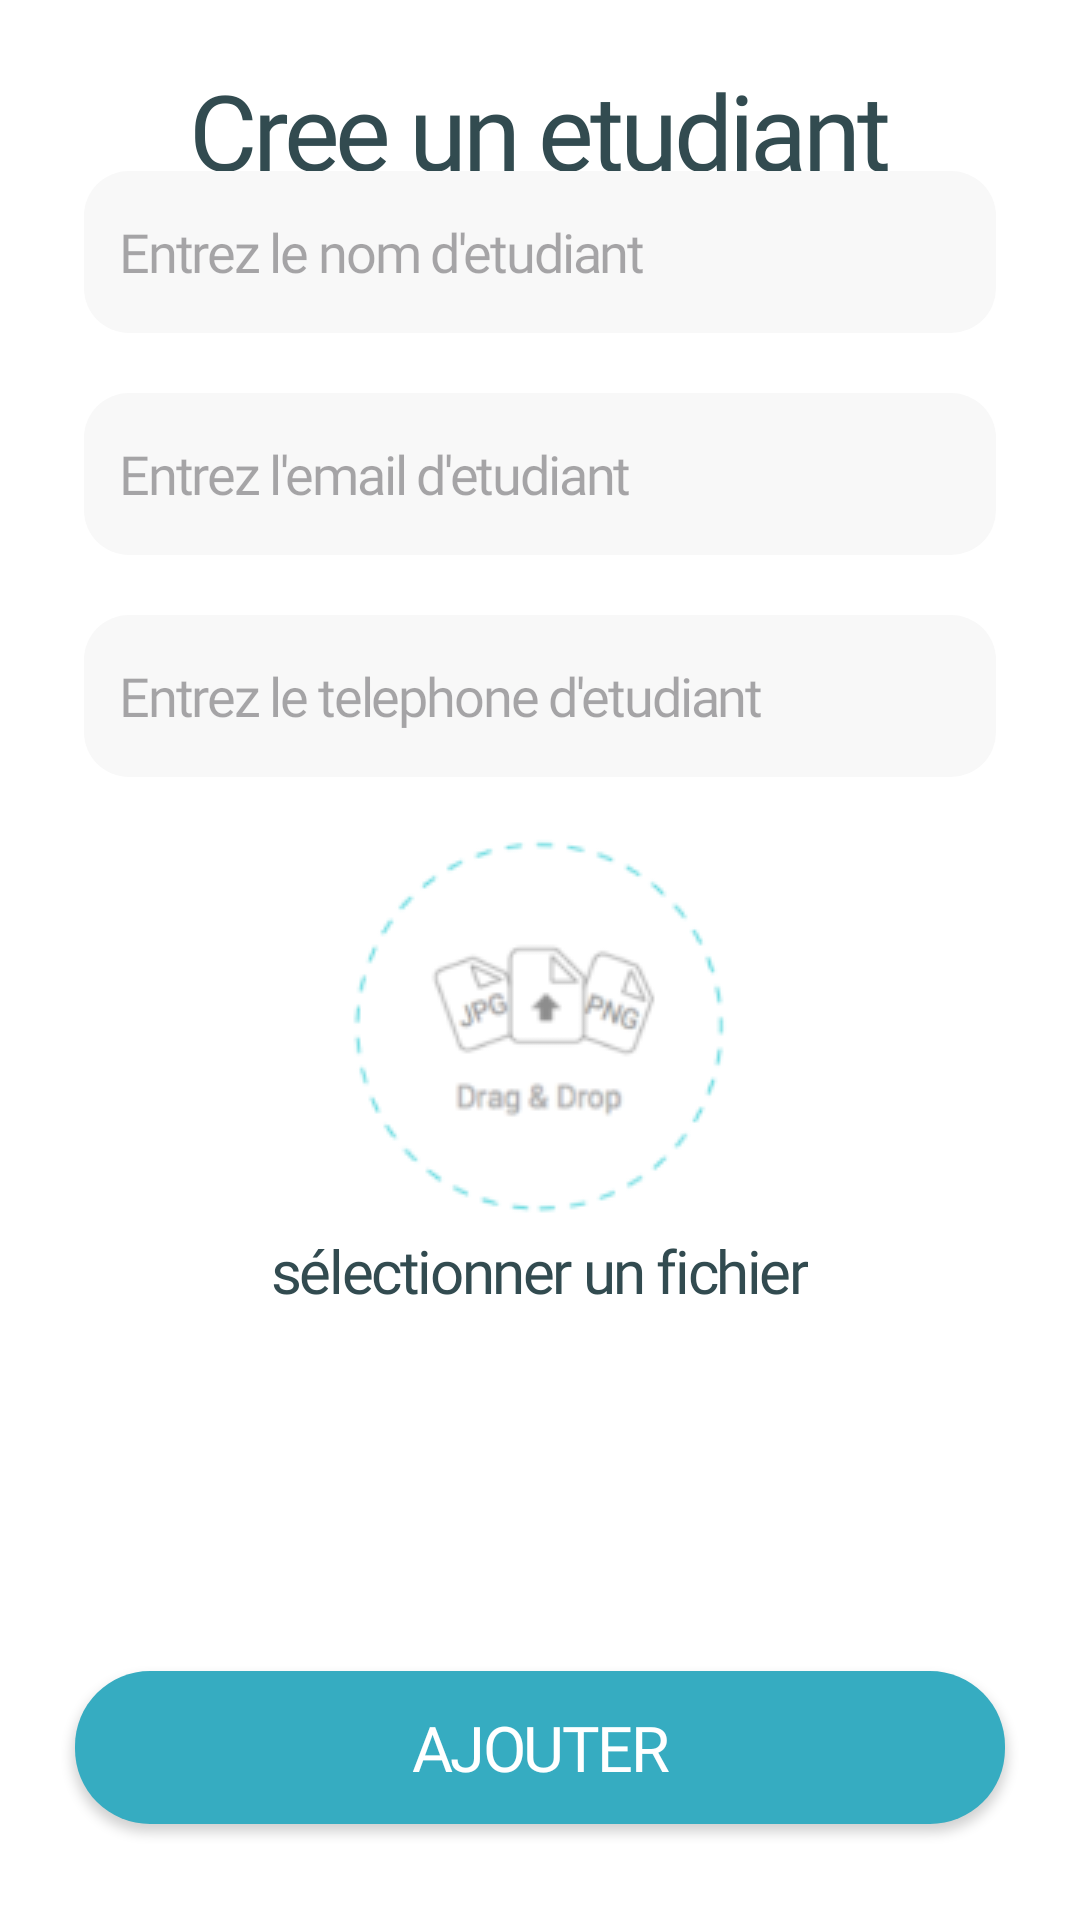

Here is an Android app screen rendered from its layout file. Give the layout XML and the strings, colors and styles it references.
<!-- AndroidManifest.xml: application theme Theme.CmcConnect -->
<!-- res/layout/admin_fragment_admin_add_student.xml -->
<?xml version="1.0" encoding="utf-8"?>
<FrameLayout xmlns:android="http://schemas.android.com/apk/res/android"
    xmlns:tools="http://schemas.android.com/tools"
    android:layout_width="match_parent"
    android:layout_height="match_parent"
    xmlns:app="http://schemas.android.com/apk/res-auto"
    tools:context=".admin.adminAddGroup.AdminAddStudent">

    <TextView
        android:layout_width="wrap_content"
        android:layout_height="wrap_content"
        android:text="Cree un etudiant"
        style="@style/TextBold"
        android:textSize="35dp"
        android:layout_gravity="center_horizontal"
        android:layout_marginTop="20dp"
        />
    <LinearLayout
        android:layout_width="match_parent"
        android:layout_height="match_parent"
        android:orientation="vertical"
        android:gravity="center"
        android:layout_marginTop="15dp">

        <EditText
            android:id="@+id/student_name_tv"
            style="@style/TextMedium"
            android:layout_width="match_parent"
            android:layout_height="54dp"

            android:layout_marginHorizontal="28dp"
            android:layout_marginTop="10dp"
            android:background="@drawable/shape_edit_text_search_bar"
            android:drawablePadding="16dp"
            android:hint="Entrez le nom d'etudiant"
            android:padding="12dp"
            android:textColor="@color/black"
            android:layout_marginBottom="10dp"
            android:textSize="18sp" />
        <EditText
            android:id="@+id/student_email_tv"
            style="@style/TextMedium"
            android:layout_width="match_parent"
            android:layout_height="54dp"

            android:layout_marginHorizontal="28dp"
            android:layout_marginTop="10dp"
            android:background="@drawable/shape_edit_text_search_bar"
            android:drawablePadding="16dp"
            android:hint="Entrez l'email d'etudiant"
            android:padding="12dp"
            android:textColor="@color/black"
            android:layout_marginBottom="10dp"
            android:textSize="18sp" />
        <EditText
            android:id="@+id/student_phone_tv"
            style="@style/TextMedium"
            android:layout_width="match_parent"
            android:layout_height="54dp"

            android:layout_marginHorizontal="28dp"
            android:layout_marginTop="10dp"
            android:background="@drawable/shape_edit_text_search_bar"
            android:drawablePadding="16dp"
            android:layout_marginBottom="10dp"
            android:hint="Entrez le telephone d'etudiant"
            android:padding="12dp"
            android:textColor="@color/black"
            android:textSize="18sp" />
        <ImageButton
            android:id="@+id/select_file"
            android:layout_width="127dp"
            android:layout_height="127dp"
            android:layout_marginTop="10dp"
            android:src="@drawable/filepickericon"/>
        <TextView
            android:id="@+id/selected_justif_title"
            android:layout_width="wrap_content"
            android:layout_height="wrap_content"
            android:text="sélectionner un fichier"
            android:layout_marginTop="4dp"

            android:textSize="20sp"
            style="@style/TextRegular"
            />

        <Button
            android:id="@+id/add_student_btn"
            android:layout_width="310dp"
            android:layout_height="51dp"
            android:layout_gravity="center"
            app:backgroundTint="@color/main_green_color"
            android:background="@drawable/shape_button_login"
            android:text="Ajouter"
            android:textColor="@color/white"
            style="@style/TextSemiBold"
            android:textSize="21sp"
            android:layout_marginTop="120dp"/>

    </LinearLayout>

</FrameLayout>
<!-- resources referenced by this layout -->
<resources>
  <color name="black">#000000</color>
  <color name="main_green_color">#36ACC1</color>
  <color name="white">#FFFFFFFF</color>
  <!-- drawable filepickericon: png bitmap (drawable, 7959 bytes) -->
  <!-- drawable shape_button_login (drawable) -->
  <?xml version="1.0" encoding="utf-8"?>
  <shape xmlns:android="http://schemas.android.com/apk/res/android"
      android:shape="rectangle">
  
      <corners android:radius="25dp" />
      <solid android:color="@color/main_green_color" />
  
  </shape>
  <!-- drawable shape_edit_text_search_bar (drawable) -->
  <?xml version="1.0" encoding="utf-8"?>
  <shape xmlns:android="http://schemas.android.com/apk/res/android"
      android:shape="rectangle">
      <solid android:color="@color/ultra_light_gray"/>
      <corners android:radius="15dp"/>
  </shape>
  <style name="TextBold">
          <item name="android:letterSpacing">-0.04</item>
          <item name="android:textColor">@color/dark_green</item>
          <item name="android:fontFamily">@font/baloo2bold</item>
  
      </style>
  <style name="TextMedium">
          <item name="android:letterSpacing">-0.04</item>
          <item name="android:textColor">@color/dark_green</item>
          <item name="android:fontFamily">@font/baloo2medium</item>
  
      </style>
  <style name="TextRegular">
          <item name="android:letterSpacing">-0.04</item>
          <item name="android:textColor">@color/dark_green</item>
          <item name="android:fontFamily">@font/baloo2regular</item>
  
      </style>
  <style name="TextSemiBold">
          <item name="android:letterSpacing">-0.04</item>
          <item name="android:textColor">@color/dark_green</item>
          <item name="android:fontFamily">@font/baloo2semibold</item>
  
      </style>
  <style name="Theme.CmcConnect" parent="Base.Theme.CmcConnect" />
  <color name="ultra_light_gray">#F8F8F8</color>
  <color name="dark_green">#324B50</color>
  <style name="Base.Theme.CmcConnect" parent="Theme.Material3.DayNight.NoActionBar">
          
          <item name="colorPrimary">@color/header</item>
          <item name="android:windowBackground">@android:color/white</item>
      </style>
  <color name="header">#7AAFB9</color>
</resources>
